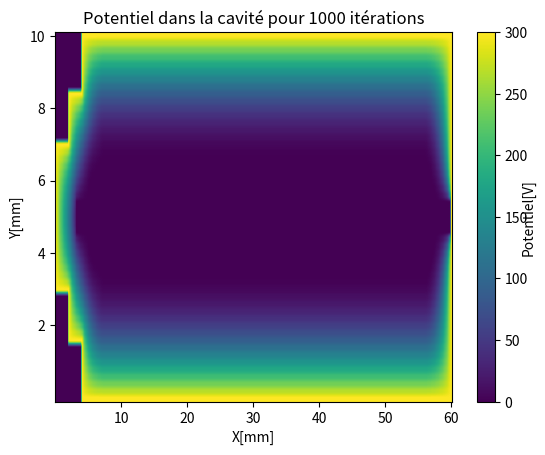

The matplotlib source for this figure:
import numpy as np
import matplotlib.pyplot as plt

Nh = 301  # nombre de noeuds dans la direction des x
Nv = 51  # nombre de noeuds dans la direction des y

# initialisation de la matrice
cavite = np.array([[0 for x in range(Nh)] for y in range(Nv)])

# initialisation du potentiel sur la paroi supérieur
for i in range(20, Nh):
    cavite[0][i] = 300

# initialisation du potentiel sur la paroi inférieur
for i in range(20, Nh):
    cavite[50][i] = 300

# initialisation du potentiel sur la paroi de droite
for i in range(Nv):
    cavite[i][300] = 300

# initialisation du potentiel sur la paroi de gauche
for i in range(9):
    cavite[i][20] = 300

for i in range(42, Nv):
    cavite[i][20] = 300

for i in range(15, 36):
    cavite[i][0] = 300

for i in range(8, 16):
    cavite[i][10] = 300

for i in range(11):
    cavite[15][i] = 300

for i in range(10, 21):
    cavite[8][i] = 300

for i in range(35, 43):
    cavite[i][10] = 300

for i in range(11):
    cavite[35][i] = 300

for i in range(10, 21):
    cavite[42][i] = 300

nb_iterations = 100
n = 0

# calcul méthode relaxation
while n <= nb_iterations:
    for j in range(1, Nv - 1):
        for i in range(1, Nh - 1):
            if j > 22 and j < 28 and i > 15:
                cavite[j][i] = 0
            elif j < 9 and i < 21:
                continue
            elif i < 11 and j < 16:
                continue
            elif i < 21 and j > 41:
                continue
            elif j > 34 and i < 11:
                continue
            else:
                cavite[j][i] = 0.25*(cavite[j+1][i] + cavite[j-1][i] + cavite[j][i+1] + cavite[j][i-1])
    n += 1

# affichage du graphique 2d
color_map = plt.imshow(cavite, aspect='auto')
cb = plt.colorbar(orientation='vertical')
plt.xlabel('X[mm]')
plt.xticks((50, 100, 150, 200, 250, 300), ('10', '20', '30', '40', '50', '60'))
plt.yticks((0, 10, 20, 30, 40), ('10', '8', '6', '4', '2'))
plt.ylabel('Y[mm]')
plt.text(1.175, 0.5, 'Potentiel[V]', horizontalalignment='left', verticalalignment='center',
         rotation=90, clip_on=False, transform=plt.gca().transAxes)
plt.title('Potentiel dans la cavité pour 1000 itérations')
plt.show()